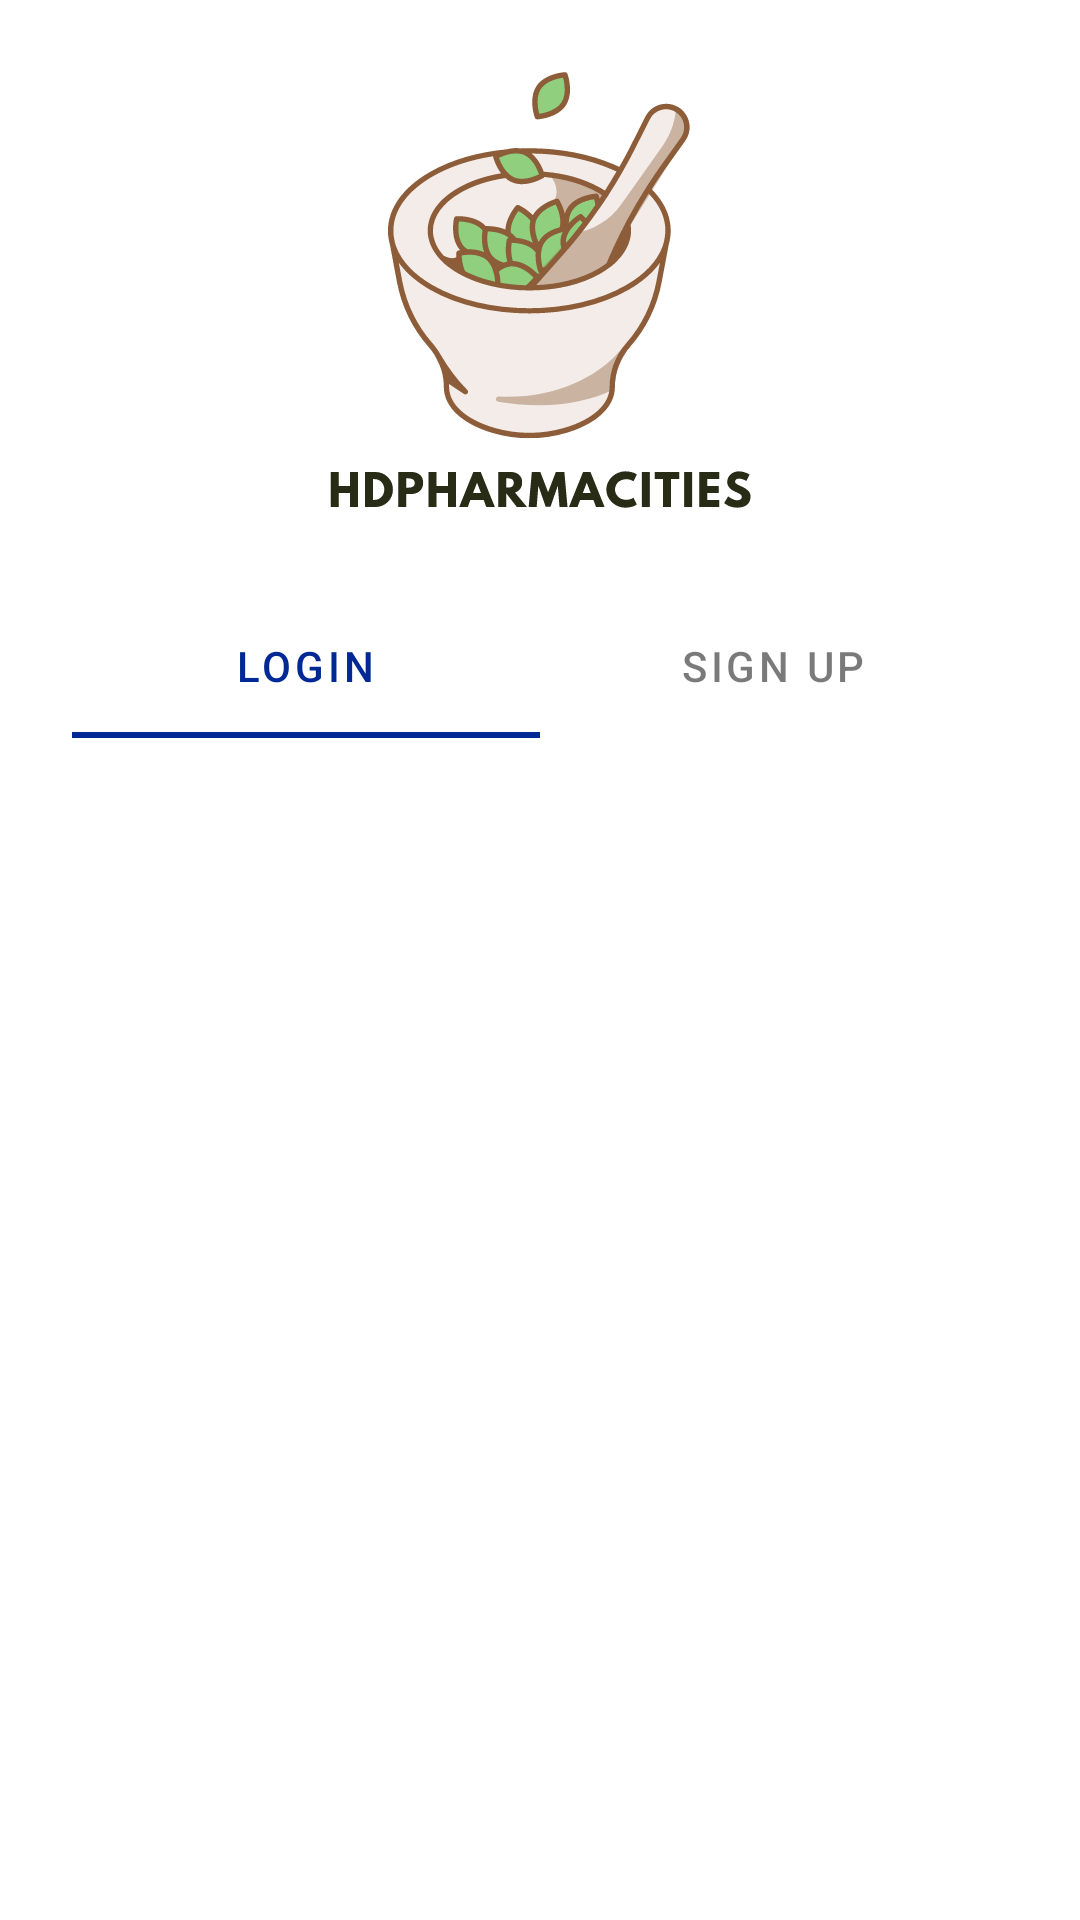

Layout XML and referenced resources for this Android screen:
<!-- AndroidManifest.xml: application theme Theme.HDPharmacities -->
<!-- res/layout/activity_login_signup.xml -->
<?xml version="1.0" encoding="utf-8"?>
<LinearLayout xmlns:android="http://schemas.android.com/apk/res/android"
    xmlns:app="http://schemas.android.com/apk/res-auto"
    xmlns:tools="http://schemas.android.com/tools"
    android:layout_width="match_parent"
    android:layout_height="match_parent"
    android:orientation="vertical"
    android:padding="24dp"
    android:gravity="center_horizontal"
    tools:context=".UI.auth.LoginSignupActivity">

    <ImageView
        android:id="@+id/login_signup_logo_image"
        android:layout_width="150dp"
        android:layout_height="150dp"
        android:layout_marginBottom="24dp"
        android:src="@drawable/logo_text_black"
    android:contentDescription="@string/app_logo" />

    <TextView
        android:layout_width="wrap_content"
        android:layout_height="wrap_content"
        android:layout_marginBottom="24dp"
        android:text="@string/login_signup_title"
        android:textColor="@color/black"
        android:textSize="24sp"
        android:visibility="gone" />

    <com.google.android.material.tabs.TabLayout
        android:id="@+id/login_signup_tab_layout"
        android:layout_width="match_parent"
        android:layout_height="wrap_content"
        app:tabMode="fixed"
        app:tabGravity="fill">

        <com.google.android.material.tabs.TabItem
            android:layout_width="wrap_content"
            android:layout_height="wrap_content"
            android:text="@string/login_tab_text" />

        <com.google.android.material.tabs.TabItem
            android:layout_width="wrap_content"
            android:layout_height="wrap_content"
            android:text="@string/signup_tab_text" />

    </com.google.android.material.tabs.TabLayout>

    <androidx.viewpager2.widget.ViewPager2
        android:id="@+id/login_signup_view_pager"
        android:layout_width="match_parent"
        android:layout_height="0dp"
        android:layout_weight="1"
        android:layout_marginTop="16dp" />

</LinearLayout>
<!-- resources referenced by this layout -->
<resources>
  <color name="black">#000000</color>
  <!-- drawable logo_text_black: vector/xml drawable (drawable, 27895 chars, omitted) -->
  <string name="app_logo">HDPharmacities Logo</string>
  <string name="login_signup_title">Login or Sign Up</string>
  <string name="login_tab_text">Login</string>
  <string name="signup_tab_text">Sign Up</string>
  <style name="Theme.HDPharmacities" parent="Theme.MaterialComponents.Light.DarkActionBar">
          <item name="windowActionBar">false</item>
          <item name="windowNoTitle">true</item>
          
          <item name="colorPrimary">@color/light_primary</item>
          <item name="colorPrimaryVariant">@color/light_primary_dark</item>
          <item name="colorOnPrimary">@color/white</item>
          
          <item name="colorSecondary">@color/light_accent</item>
          <item name="colorSecondaryVariant">@color/light_accent</item>
          <item name="colorOnSecondary">@color/black</item>
          
          <item name="android:statusBarColor">?attr/colorPrimaryVariant</item>
          
          <item name="android:colorBackground">@color/light_background</item>
          <item name="colorSurface">@color/light_surface</item>
          <item name="colorOnSurface">@color/light_text_primary</item>
          <item name="colorError">@color/error_red</item>
          <item name="colorOnError">@color/white</item>
          <item name="android:textColorPrimary">@color/light_text_primary</item>
          <item name="android:textColorSecondary">@color/light_text_secondary</item>
          <item name="colorControlNormal">@color/light_icon_tint</item> 
      </style>
  <color name="light_primary">@color/hd_blue_500</color>
  <color name="light_primary_dark">@color/hd_blue_700</color>
  <color name="white">#FFFFFF</color>
  <color name="light_accent">@color/hd_blue_300</color>
  <color name="light_background">#FFFFFF</color>
  <color name="light_surface">#FFFFFF</color>
  <color name="light_text_primary">#DE000000</color>
  <color name="error_red">#D32F2F</color>
  <color name="light_text_secondary">#8A000000</color>
  <color name="light_icon_tint">@color/light_text_primary</color>
  <color name="hd_blue_500">#012995</color>
  <color name="hd_blue_700">#001E6A</color>
  <color name="hd_blue_300">#445EC5</color>
</resources>
